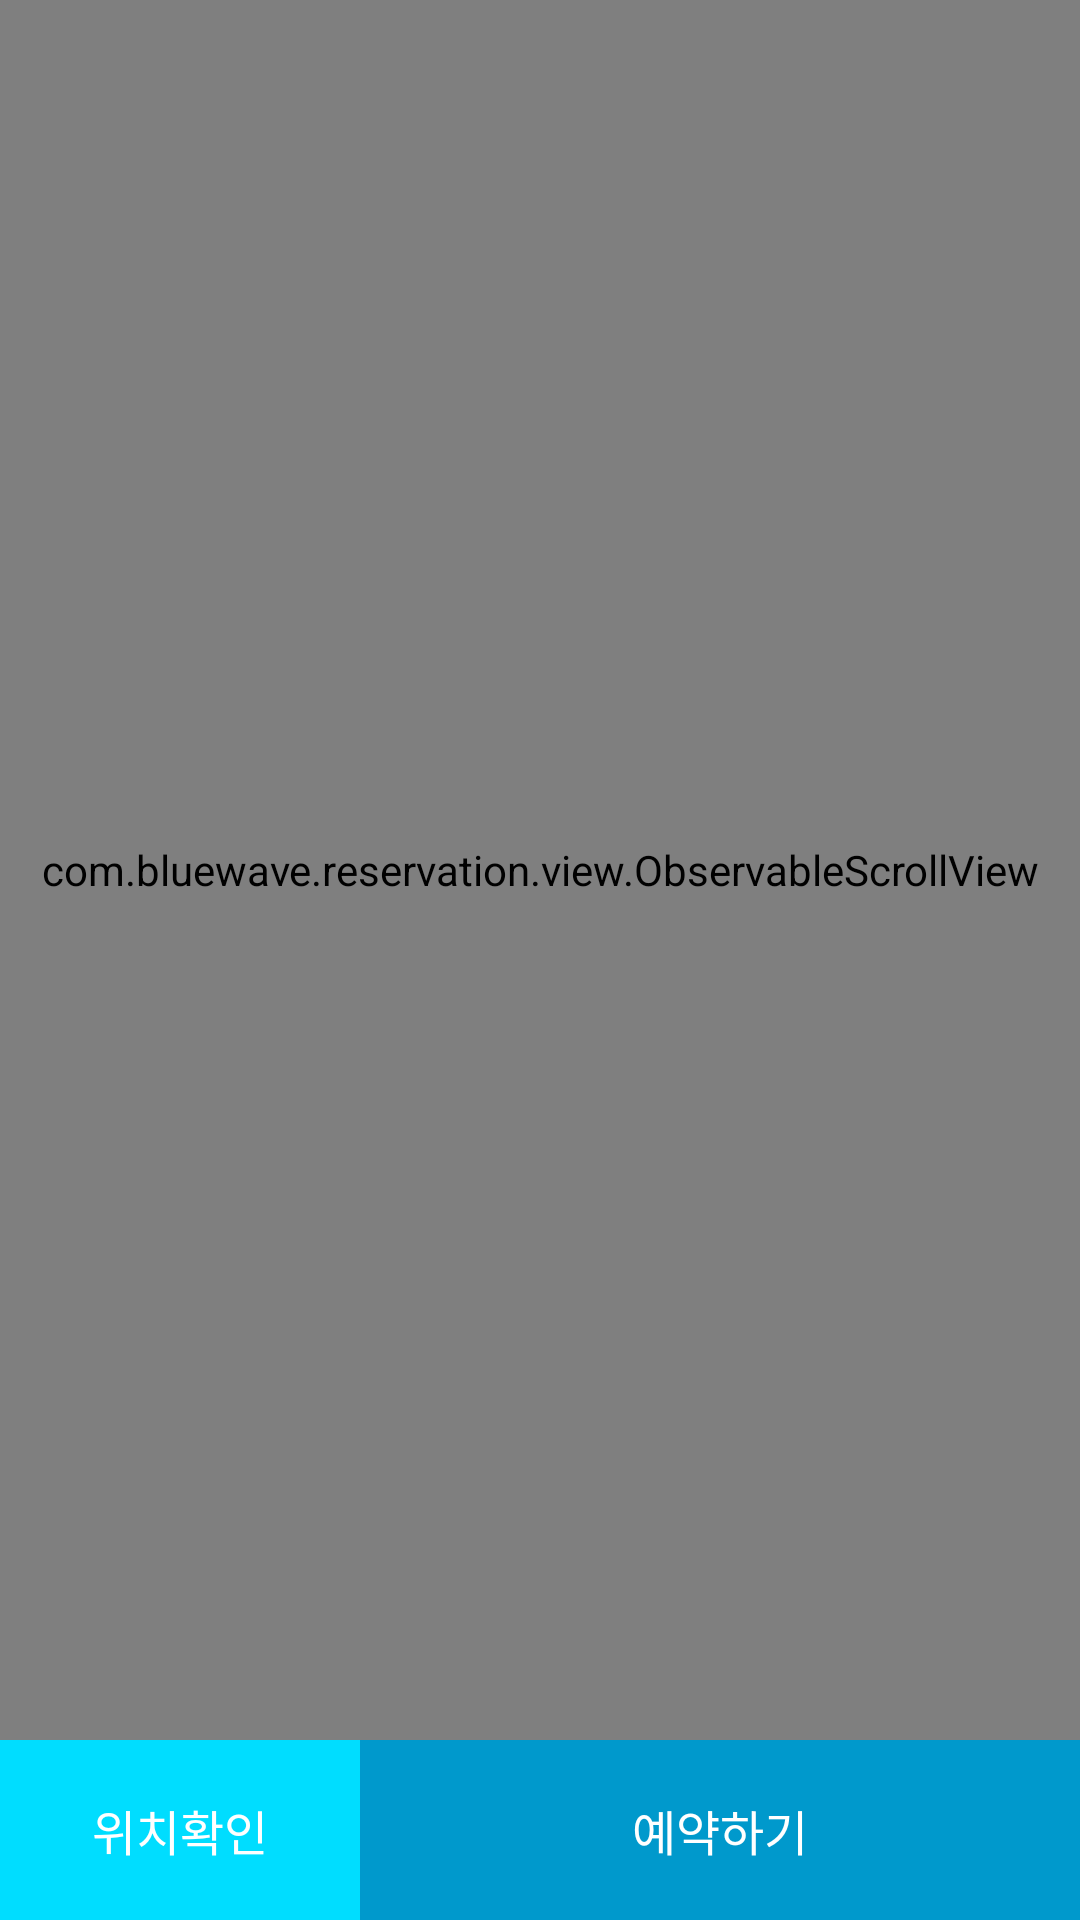

The Android layout XML behind this screen, and the referenced resources:
<!-- AndroidManifest.xml: application theme AppTheme -->
<!-- res/layout/activity_store.xml -->
<?xml version="1.0" encoding="utf-8"?>
<RelativeLayout xmlns:android="http://schemas.android.com/apk/res/android"
    android:layout_width="match_parent"
    android:layout_height="wrap_content">

    <include
        android:id="@+id/root_bottom"
        layout="@layout/bottom_store" />

    <com.bluewave.reservation.view.ObservableScrollView
        android:id="@+id/sv"
        android:layout_width="match_parent"
        android:layout_height="match_parent"
        android:layout_above="@id/root_bottom">

        <LinearLayout
            android:layout_width="match_parent"
            android:layout_height="wrap_content"
            android:orientation="vertical">

            <ImageView
                android:id="@+id/iv_logo"
                android:layout_width="match_parent"
                android:layout_height="@dimen/logo_height"
                android:background="@android:color/white"
                android:scaleType="centerInside" />

            <LinearLayout
                android:layout_width="match_parent"
                android:layout_height="wrap_content"
                android:orientation="horizontal">

                <FrameLayout
                    android:layout_width="0dp"
                    android:layout_height="50dp"
                    android:layout_weight="1"
                    android:background="@drawable/outline_gray_1">

                    <TextView
                        android:id="@+id/tv_raiting"
                        android:layout_width="wrap_content"
                        android:layout_height="wrap_content"
                        android:layout_gravity="center"
                        android:textColor="@android:color/black"
                        android:text="@string/star"
                        android:textSize="16sp" />
                </FrameLayout>

                <FrameLayout
                    android:id="@+id/btn_info"
                    android:layout_width="0dp"
                    android:layout_height="50dp"
                    android:layout_weight="1"
                    android:background="@drawable/outline_gray_1">

                    <TextView
                        android:id="@+id/tv_info"
                        style="@style/TextStoreTabNormal"
                        android:layout_width="wrap_content"
                        android:layout_height="wrap_content"
                        android:layout_gravity="center"
                        android:text="@string/info" />

                    <View
                        android:id="@+id/btl_info"
                        android:layout_width="match_parent"
                        android:layout_height="4dp"
                        android:layout_gravity="bottom"
                        android:background="@android:color/holo_blue_light"
                        android:visibility="gone" />
                </FrameLayout>

                <FrameLayout
                    android:id="@+id/btn_review"
                    android:layout_width="0dp"
                    android:layout_height="50dp"
                    android:layout_weight="1"
                    android:background="@drawable/outline_gray_1">

                    <TextView
                        android:id="@+id/tv_review"
                        style="@style/TextStoreTabNormal"
                        android:layout_width="wrap_content"
                        android:layout_height="wrap_content"
                        android:layout_gravity="center"
                        android:text="@string/review" />

                    <View
                        android:id="@+id/btl_review"
                        android:layout_width="match_parent"
                        android:layout_height="4dp"
                        android:layout_gravity="bottom"
                        android:background="@android:color/holo_blue_light"
                        android:visibility="gone" />

                </FrameLayout>

            </LinearLayout>

            <FrameLayout
                android:id="@+id/root_fragment"
                android:layout_width="match_parent"
                android:layout_height="wrap_content" />

        </LinearLayout>
    </com.bluewave.reservation.view.ObservableScrollView>
</RelativeLayout>
<!-- res/layout/bottom_store.xml (included above) -->
<?xml version="1.0" encoding="utf-8"?>
<LinearLayout xmlns:android="http://schemas.android.com/apk/res/android"
    android:layout_width="match_parent"
    android:layout_height="60dp"
    android:orientation="horizontal"
    android:layout_alignParentBottom="true">

    <LinearLayout
        android:id="@+id/btn_gps"
        android:layout_width="0dp"
        android:layout_height="match_parent"
        android:layout_weight="1"
        android:background="@drawable/selector_skyblue_gray"
        android:gravity="center"
        android:orientation="vertical">

        <TextView
            android:layout_width="wrap_content"
            android:layout_height="wrap_content"
            android:text="@string/lookat"
            android:textColor="@android:color/white"
            android:textSize="16sp" />

    </LinearLayout>

    <LinearLayout
        android:id="@+id/btn_reservation"
        android:layout_width="0dp"
        android:layout_height="match_parent"
        android:layout_weight="2"
        android:background="@drawable/selector_blue_gray"
        android:gravity="center"
        android:orientation="vertical">

        <TextView
            android:layout_width="wrap_content"
            android:layout_height="wrap_content"
            android:text="@string/reservation"
            android:textColor="@android:color/white"
            android:textSize="16sp" />

    </LinearLayout>

    <LinearLayout
        android:id="@+id/btn_waiting"
        android:layout_width="0dp"
        android:layout_height="match_parent"
        android:layout_weight="2"
        android:background="@drawable/selector_blue_gray"
        android:gravity="center"
        android:orientation="vertical"
        android:visibility="gone">

        <TextView
            android:layout_width="wrap_content"
            android:layout_height="wrap_content"
            android:text="@string/waiting_room"
            android:textColor="@android:color/white"
            android:textSize="16sp" />

    </LinearLayout>

</LinearLayout>
<!-- resources referenced by this layout -->
<resources>
  <dimen name="logo_height">180dp</dimen>
  <!-- drawable outline_gray_1 (drawable) -->
  <?xml version="1.0" encoding="utf-8"?>
  <shape xmlns:android="http://schemas.android.com/apk/res/android">
      <solid android:color="@android:color/white" />
  
      <stroke
          android:width="1dp"
          android:color="@color/light_gray" />
  
  </shape>
  <!-- drawable selector_blue_gray (drawable) -->
  <?xml version="1.0" encoding="utf-8"?>
  <selector xmlns:android="http://schemas.android.com/apk/res/android">
      <item android:state_pressed="true" android:drawable="@android:color/darker_gray"/>
      <item android:state_pressed="false" android:drawable="@android:color/holo_blue_dark"/>
      <item android:state_enabled="false" android:drawable="@android:color/darker_gray"/>
  </selector>
  <!-- drawable selector_skyblue_gray (drawable) -->
  <?xml version="1.0" encoding="utf-8"?>
  <selector xmlns:android="http://schemas.android.com/apk/res/android">
      <item android:state_pressed="true" android:drawable="@android:color/darker_gray"/>
      <item android:state_pressed="false" android:drawable="@android:color/holo_blue_bright"/>
      <item android:state_enabled="false" android:drawable="@android:color/darker_gray"/>
  </selector>
  <string name="info">정보</string>
  <string name="lookat">위치확인</string>
  <string name="reservation">예약하기</string>
  <string name="review">리뷰</string>
  <string name="star">평점</string>
  <string name="waiting_room">대기실</string>
  <style name="TextStoreTabNormal">
          <item name="android:textColor">@android:color/darker_gray</item>
          <item name="android:textSize">16sp</item>
      </style>
  <style name="AppTheme" parent="Theme.AppCompat.Light.DarkActionBar">
          
          <item name="colorPrimary">@color/colorPrimary</item>
          <item name="colorPrimaryDark">@color/colorPrimaryDark</item>
          <item name="colorAccent">@color/colorAccent</item>
      </style>
  <color name="light_gray">#E0E0E0</color>
  <color name="colorPrimary">#42A5F5</color>
  <color name="colorPrimaryDark">#1565C0</color>
  <color name="colorAccent">#FF4081</color>
</resources>
